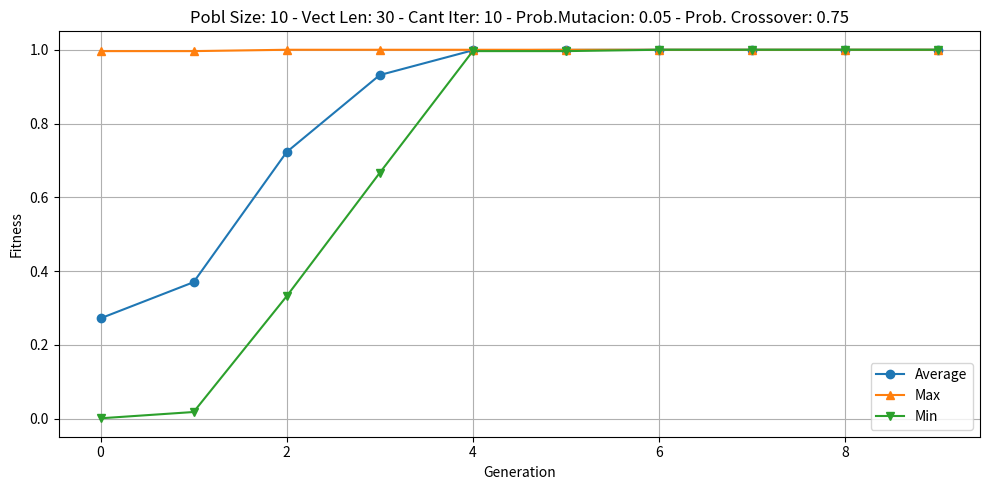

The script that saved this image:
import random
import matplotlib.pyplot as plt
import matplotlib.ticker as mticker
import csv


# Constantes
PROBABILIDAD_DE_CROSSOVER = 0.75
PROBABILIDAD_DE_MUTACION = 0.05
LONGITUD_DE_LOS_VECTORES = 30
TAMAÑO_DE_LA_POBLACION = 10
CANTIDAD_DE_ITERACIONES = 10
COEF = 2**30 - 1
TAMAÑO_TORNEO = 3

Vector = list[int]
Poblacion = list[Vector]

# Generadores
def generarVector(longitud: int = 30) -> Vector:
    return [random.choice([0, 1]) for _ in range(longitud)]

def generarPoblacion(longitud: int = 10) -> Poblacion:
    return [generarVector() for _ in range(longitud)]

# Evaluación
def binarioDecimal(vector: Vector) -> int:
    return sum(bit * (2 ** (len(vector) - 1 - i)) for i, bit in enumerate(vector))

def fitness(decimal: float) -> float:
    return (decimal / COEF) ** 2

def fitnessPromedioPoblacion(poblacion: list[Vector]) -> float:
    return sum(fitness(binarioDecimal(p)) for p in poblacion) / len(poblacion)

def fitnessMaxPoblacion(poblacion: list[Vector]) -> float:
    return max(fitness(binarioDecimal(p)) for p in poblacion)

def fitnessMinPoblacion(poblacion: list[Vector]) -> float:
    return min(fitness(binarioDecimal(p)) for p in poblacion)

# Operadores genéticos
def crossover(vector1: Vector, vector2: Vector):
    if random.random() < PROBABILIDAD_DE_CROSSOVER:
        split = random.randint(1, len(vector1) - 1)
        hijo1 = vector1[:split] + vector2[split:]
        hijo2 = vector2[:split] + vector1[split:]
        return hijo1, hijo2
    else:
        return vector1, vector2

def mutacionInvertida(vector: Vector) -> Vector:
    if random.random() < PROBABILIDAD_DE_MUTACION:
        i = random.randint(0, len(vector) - 2)
        j = random.randint(i + 1, len(vector) - 1)
        vector[i:j+1] = reversed(vector[i:j+1])
    return vector

def cruzarPoblacion(padresPares: list[list[Vector]]) -> Poblacion:
    nueva_poblacion = []
    for padre1, padre2 in padresPares:
        hijo1, hijo2 = crossover(padre1, padre2)
        nueva_poblacion.append(mutacionInvertida(hijo1))
        nueva_poblacion.append(mutacionInvertida(hijo2))
    return nueva_poblacion

def printInfoPoblacion(poblacion: list[Vector])->None:
    """
    Imprime información estadística sobre una población.

    Muestra el fitness de cada individuo, junto con el promedio, el valor máximo y el mínimo del fitness en la población pasada como parámetro.

    Args:
        poblacion (list[Vector]): Lista de individuos representados en binario.
    """
    print("\n######## Datos de la Poblacion ########\n")
    i=0
    for p in poblacion:
        i += 1
        print("Fitness Vector ", i, ": ",fitness(binarioDecimal(p)))
    print("\nPromedio: ",fitnessPromedioPoblacion(poblacion))
    print("Max: ",fitnessMaxPoblacion(poblacion))
    print("Min: ",fitnessMinPoblacion(poblacion))
    print("\n")

def guardarDatosPoblacionCSV(poblacion: list[Vector], generacion: int, nombre_archivo: str = "resultados.csv") -> None:
    modo = 'w' if generacion == 0 else 'a'
    with open(nombre_archivo, mode='a', newline='') as archivo:
        writer = csv.writer(archivo)
        
        # Escribir encabezado si es la primera generación
        if generacion == 0:
            writer.writerow(["Generación", "Individuo", "Fitness", "Promedio", "Máximo", "Mínimo"])
        
        promedio = fitnessPromedioPoblacion(poblacion)
        maximo = fitnessMaxPoblacion(poblacion)
        minimo = fitnessMinPoblacion(poblacion)

        for i, p in enumerate(poblacion):
            fit = fitness(binarioDecimal(p))
            writer.writerow([generacion, i+1, fit, promedio, maximo, minimo])

# Selección por torneo
def torneo(poblacion: Poblacion, fitnesses: list[float]) -> Vector:
    participantes = random.sample(list(zip(poblacion, fitnesses)), TAMAÑO_TORNEO)
    return max(participantes, key=lambda x: x[1])[0]

def seleccion_torneo(pobl: Poblacion, iteraciones: int):
    generations = list(range(iteraciones))
    avg = []
    min_ = []
    max_ = []

    for i in range(iteraciones):
        printInfoPoblacion(pobl)
        avg.append(fitnessPromedioPoblacion(pobl))
        min_.append(fitnessMinPoblacion(pobl))
        max_.append(fitnessMaxPoblacion(pobl))

        #Guardar los datos
        guardarDatosPoblacionCSV(pobl,i,"poblacion_torneo")

        # Usar selección por torneo
        fits = [fitness(binarioDecimal(p)) for p in pobl]
        padres = [[torneo(pobl, fits), torneo(pobl, fits)] for _ in range(int(len(pobl)/2))]

        pobl = cruzarPoblacion(padres)

    mejor = max(pobl, key=lambda x: fitness(binarioDecimal(x)))
    print("Mejor cromosoma final:", mejor)
    print("Valor decimal:", binarioDecimal(mejor))
    print("Fitness:", fitness(binarioDecimal(mejor)))

    # Create figure and axis
    fig, ax = plt.subplots(figsize=(10, 5))

    # Plot lines
    ax.plot(generations, avg, label='Average', marker='o')
    ax.plot(generations, max_, label='Max', marker='^')
    ax.plot(generations, min_, label='Min', marker='v')

    # Title and labels
    titulo = f"Pobl Size: {TAMAÑO_DE_LA_POBLACION} - Vect Len: {LONGITUD_DE_LOS_VECTORES} - Cant Iter: {CANTIDAD_DE_ITERACIONES} - Prob.Mutacion: {PROBABILIDAD_DE_MUTACION} - Prob. Crossover: {PROBABILIDAD_DE_CROSSOVER}"
    ax.set_title(titulo)
    ax.set_xlabel("Generation")
    ax.set_ylabel("Fitness")

    # Mostrar 8 decimales en el eje Y
    ax.yaxis.set_major_formatter(mticker.FormatStrFormatter('%.1f'))

    ax.legend()
    ax.grid(True)




  

    plt.tight_layout()
    plt.show()

# Ejemplo de uso
if __name__ == "__main__":
    poblacion_inicial = generarPoblacion(TAMAÑO_DE_LA_POBLACION)
    seleccion_torneo(poblacion_inicial, CANTIDAD_DE_ITERACIONES)
